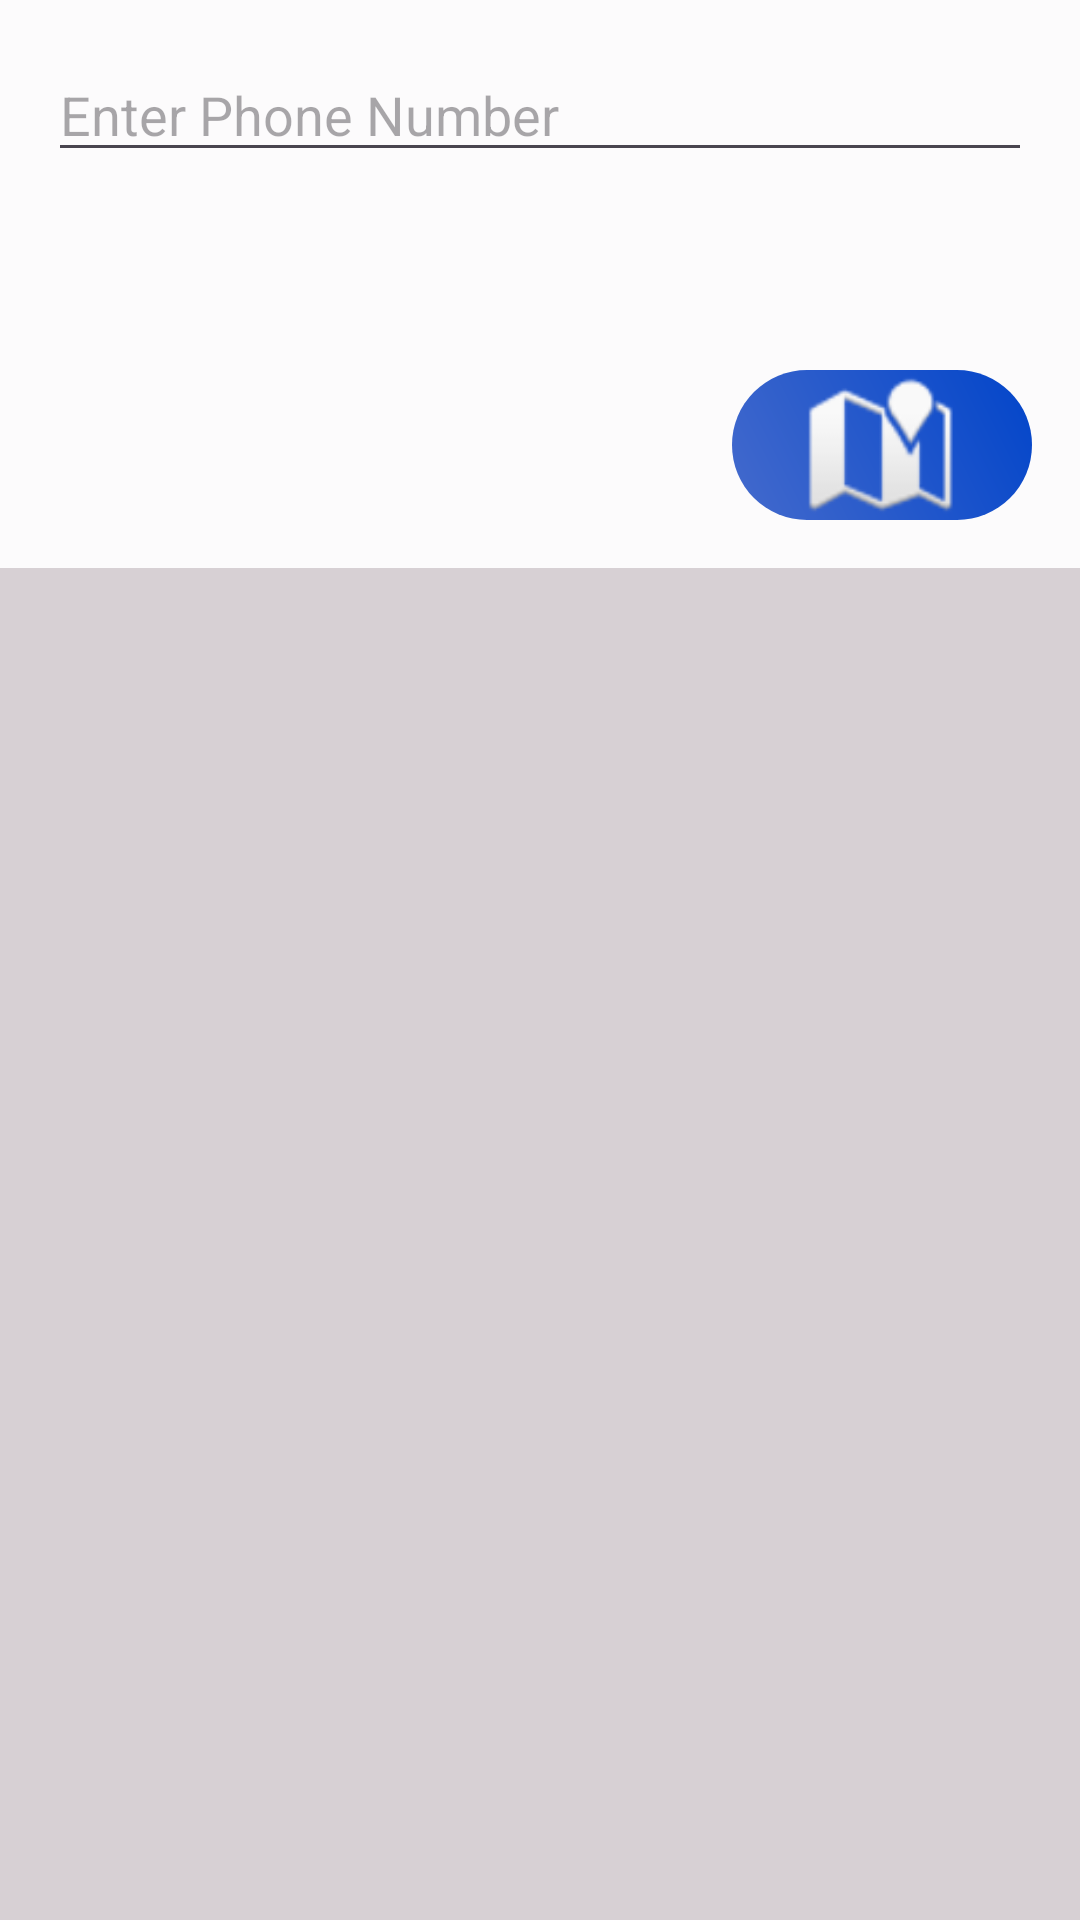

Layout XML and referenced resources for this Android screen:
<!-- AndroidManifest.xml: application theme Theme.HouseManagement -->
<!-- res/layout/dialog_edit_house.xml -->
<RelativeLayout xmlns:android="http://schemas.android.com/apk/res/android"
    android:layout_width="match_parent"
    android:background="#669C9393"
    android:layout_height="match_parent">
    <LinearLayout xmlns:android="http://schemas.android.com/apk/res/android"
        android:layout_width="match_parent"
        android:layout_height="wrap_content"
        android:orientation="vertical"
        android:background="#EBFFFFFF"
        android:padding="16dp">



        

        <EditText
            android:id="@+id/edit_phone_number"
            android:layout_width="match_parent"
            android:layout_height="wrap_content"
            android:hint="Enter Phone Number"
            android:inputType="phone"
            android:layout_marginBottom="16dp"/>
        <ImageView
            android:id="@+id/icon_capture_picture"
            android:layout_width="50dp"
            android:layout_height="50dp"

            android:src="@drawable/not_found"
            android:layout_gravity="center"
            android:contentDescription="Capture Picture"/>

        <LinearLayout
            android:layout_width="match_parent"
            android:layout_height="wrap_content">
            <TextView
                android:id="@+id/edit_location_info"
                android:layout_width="wrap_content"
                android:layout_weight="1"
                android:layout_height="match_parent"/>
            <ImageView
                android:id="@+id/icon_location"

                android:layout_width="100dp"
                android:layout_height="50dp"
                android:background="@drawable/rounded_button_background"
                android:src="@android:drawable/ic_dialog_map"
                android:layout_gravity="center"
                android:contentDescription="Get location"/>
        </LinearLayout>


    </LinearLayout>


</RelativeLayout>
<!-- resources referenced by this layout -->
<resources>
  <!-- drawable rounded_button_background (drawable) -->
  <shape xmlns:android="http://schemas.android.com/apk/res/android" android:shape="rectangle" >
  <corners
      android:radius="27dp"
      />
  <gradient
      android:angle="45"
      android:startColor="#446ACC"
      android:endColor="#0245CA"
      android:type="linear"
      />
  
  </shape>
  <style name="Theme.HouseManagement" parent="Base.Theme.HouseManagement" />
  <style name="Base.Theme.HouseManagement" parent="Theme.Material3.DayNight.NoActionBar">
          
          
      </style>
</resources>
